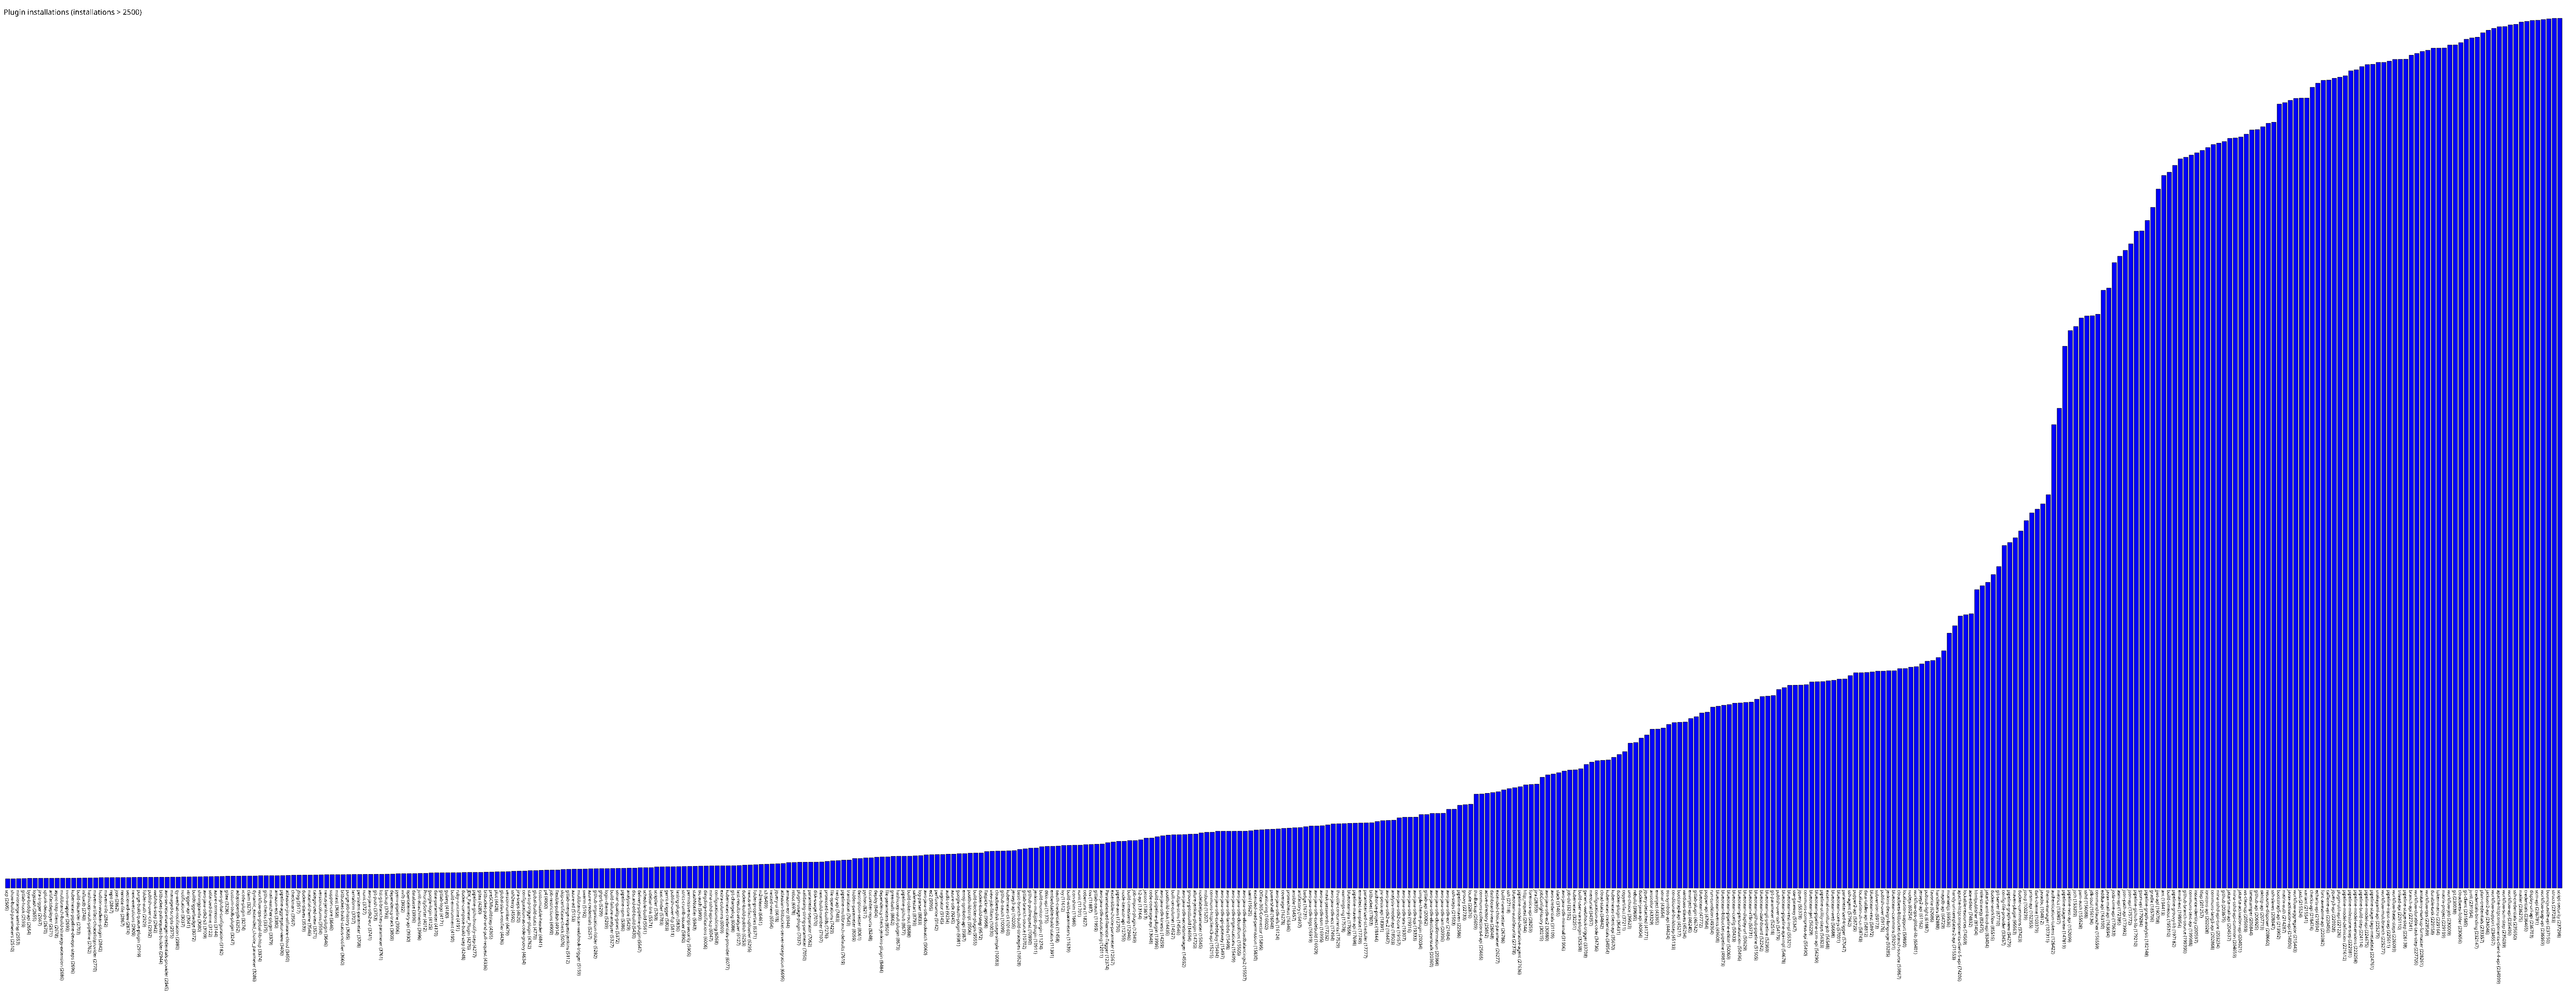

The data file committed next to this chart (first rows):
scp, 2505
show-build-parameters, 2510
miniorange-saml-sp, 2553
gitlab-hook, 2593
byte-buddy-api, 2654
logstash, 2655
jira-trigger, 2667
splunk-devops, 2670
artifactdeployer, 2671
async-http-client, 2678
multibranch-build-strategy-extension, 2686
nvm-wrapper, 2693
kubernetes-pipeline-devops-steps, 2696
build-discarder, 2703
influxdb, 2740
hashicorp-vault-pipeline, 2762
maven-artifact-choicelistprovider, 2770
hudson-wsclean-plugin, 2842
maven-info, 2842
repo, 2847
join, 2862
remote-file, 2867
sectioned-view, 2874
next-executions, 2909
purge-build-queue-plugin, 2919
folder-auth, 2929
publish-over-cifs, 2932
webhook-step, 2942
bitbucket-pullrequest-builder, 2944
aws-secrets-manager-credentials-provider, 2945
managed-scripts, 2975
qy-wechat-notification, 2980
notification, 3037
xtrigger-api, 3041
buildtriggerbadge, 3072
shiningpanda, 3080
aws-java-sdk2-s3, 3109
solarized-theme, 3122
azure-commons, 3144
aws-global-configuration, 3182
gitee, 3236
custom-tools-plugin, 3247
adoptopenjdk, 3252
xcode-plugin, 3274
claim, 3276
dynamic_extended_choice_parameter, 3286
workflow-cps-global-lib-http, 3374
github-checks, 3375
mail-watcher-plugin, 3379
amazon-ecs, 3380
pipeline-aggregator-view, 3400
atlassian-jira-software-cloud, 3450
checkmarx, 3507
jfrog, 3517
docker-slaves, 3539
material-theme, 3546
categorized-view, 3571
versioncolumn, 3594
nexus-jenkins-plugin, 3646
support-core, 3646
mstest, 3658
... 404 more rows
